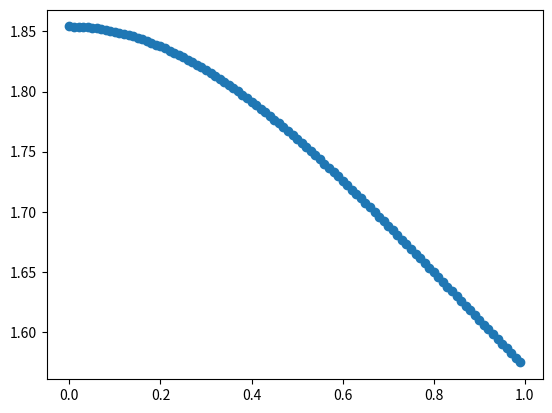

Here is the Python script that generated this plot:
# Vanilla AGM iteration
def agm(x, y=1):
    for _ in range(5): 
        x, y = (x+y)/2, (x*y)**(1/2)
        print(x, y)
    return x

# Cubically convergent 2-variable AGM-like iteration
def agm3(x, y=1):
    for _ in range(5):
        x, y = (x+2*y)/3, (y*(x*x+x*y+y*y)/3)**(1/3)
        print(x, y)
    return x

# N-tic convergence 2-variable AGM-like iteration
# From Borwein^2
def agmN(x, y=1, N=2):
    for _ in range(5):
        c = (x-y)/N
        x = (x + (N-1)*y)/N
        y = (x**N - c**N)**(1/N)
        print(x,y)
    return x

# 3-variable AGM-like iteration (cubic convergence)
# From math.stackexchange
def agmStack(a, b=1, c=1):
    for _ in range(5):
        R = (a**2*(b+c)+b**2*(c+a)+c**2*(a+b))/6
        I = (a-b)*(b-c)*(c-a) / (2 * (-27)**(1/2))
        a, b, c = (a+b+c)/3, (R+I)**(1/3), (R-I)**(1/3)
        print(a, b, c)
    return a

print('AGM:3')
agmN(10, N=3)
print()

print('AGMStack')
agmStack(10)
print()

import math
from scipy import special

k = 100
X = [n/k for n in range(k)]
Y1 = [special.ellipk((1-x**2)/2) for x in X]
Y2 = [math.pi/2 / agmN(x, N=4) for x in X]

import matplotlib.pyplot as plt
plt.scatter(X,Y1)
plt.show()
